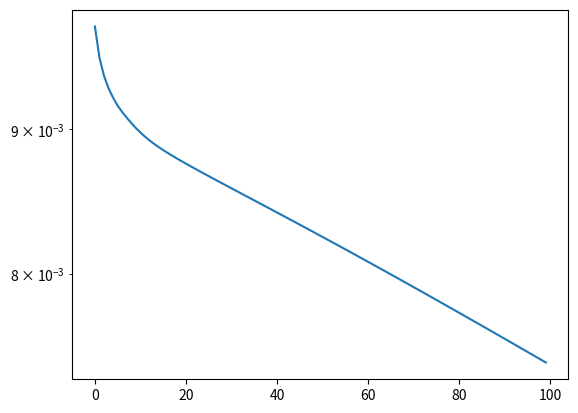

Python code for this plot:
import numpy as np
import scipy.linalg as la
import matplotlib.pyplot as plt

L = 1
E_I = 1

def SOR(A, b, Imax, eps, x0, omega):
    D = np.diag(np.diag(A))
    M = np.dot((1/omega), D) + np.tril(A, -1)
    N = M - A
    r = np.dot(A,x0)-b
    x = x0
    i = 0
    err = 1 + eps
    res = []
    while((i < Imax) and ((la.norm(r)) >= eps)):
        x = np.dot(np.dot((la.inv(M)),N),x) + np.dot((la.inv(M)),b)
        r = np.dot(A,x) - b
        err = la.norm(r,2)
        res.append(err)
        i = i+1
    return (x,i,res)

def CreateMatrixK():
	matrixK = np.array([
		[1,0,0,0,0,0,0,0,0,0,0,0],
		[-4,5,-4,1,0,0,0,0,0,0,0,0],
		[1,-4,6,-4,1,0,0,0,0,0,0,0],
		[0,1,-4,6,-4,1,0,0,0,0,0,0],
		[0,0,1,-4,6,-4,1,0,0,0,0,0],
		[0,0,0,1,-4,6,-4,1,0,0,0,0],
		[0,0,0,0,1,-4,6,-4,1,0,0,0],
		[0,0,0,0,0,1,-4,6,-4,1,0,0],
		[0,0,0,0,0,0,1,-4,6,-4,1,0],
		[0,0,0,0,0,0,0,1,-4,6,-4,1],
		[0,0,0,0,0,0,0,0,1,-4,5,-4],
		[0,0,0,0,0,0,0,0,0,0,0,1]
		])
	return matrixK

def CreateVectorF(n):
	vectorF = np.array(0)
	i = 1
	while (i < n):
		newElement = (((18 + (18**2) * ((L/n)-(L/n)**2))/E_I ) * ((L/n)**4))
		vectorF = np.append(vectorF, newElement)
		i = i + 1 
	vectorF = np.append(vectorF, 0)
	return vectorF

def CreateVectorU(n):
	vectorU = np.array(0)
	i = 1
	while (i <= n):
		newElement = 0
		vectorU = np.append(vectorU, newElement)
		i = i + 1
	return vectorU

n = 11
K = CreateMatrixK()
u = CreateVectorU(n)  
f = CreateVectorF(n)
print(K)
print(u)
print(f)

def Graph():
	i = 1.0
	while (i < 2):
	    [x,i,res] = SOR(K,f,100,10**(-3),u,i)
	    plt.plot(range(len(res)),res)
	    plt.yscale('log')
	    plt.show()
	    i = i + 0.05

Graph()

